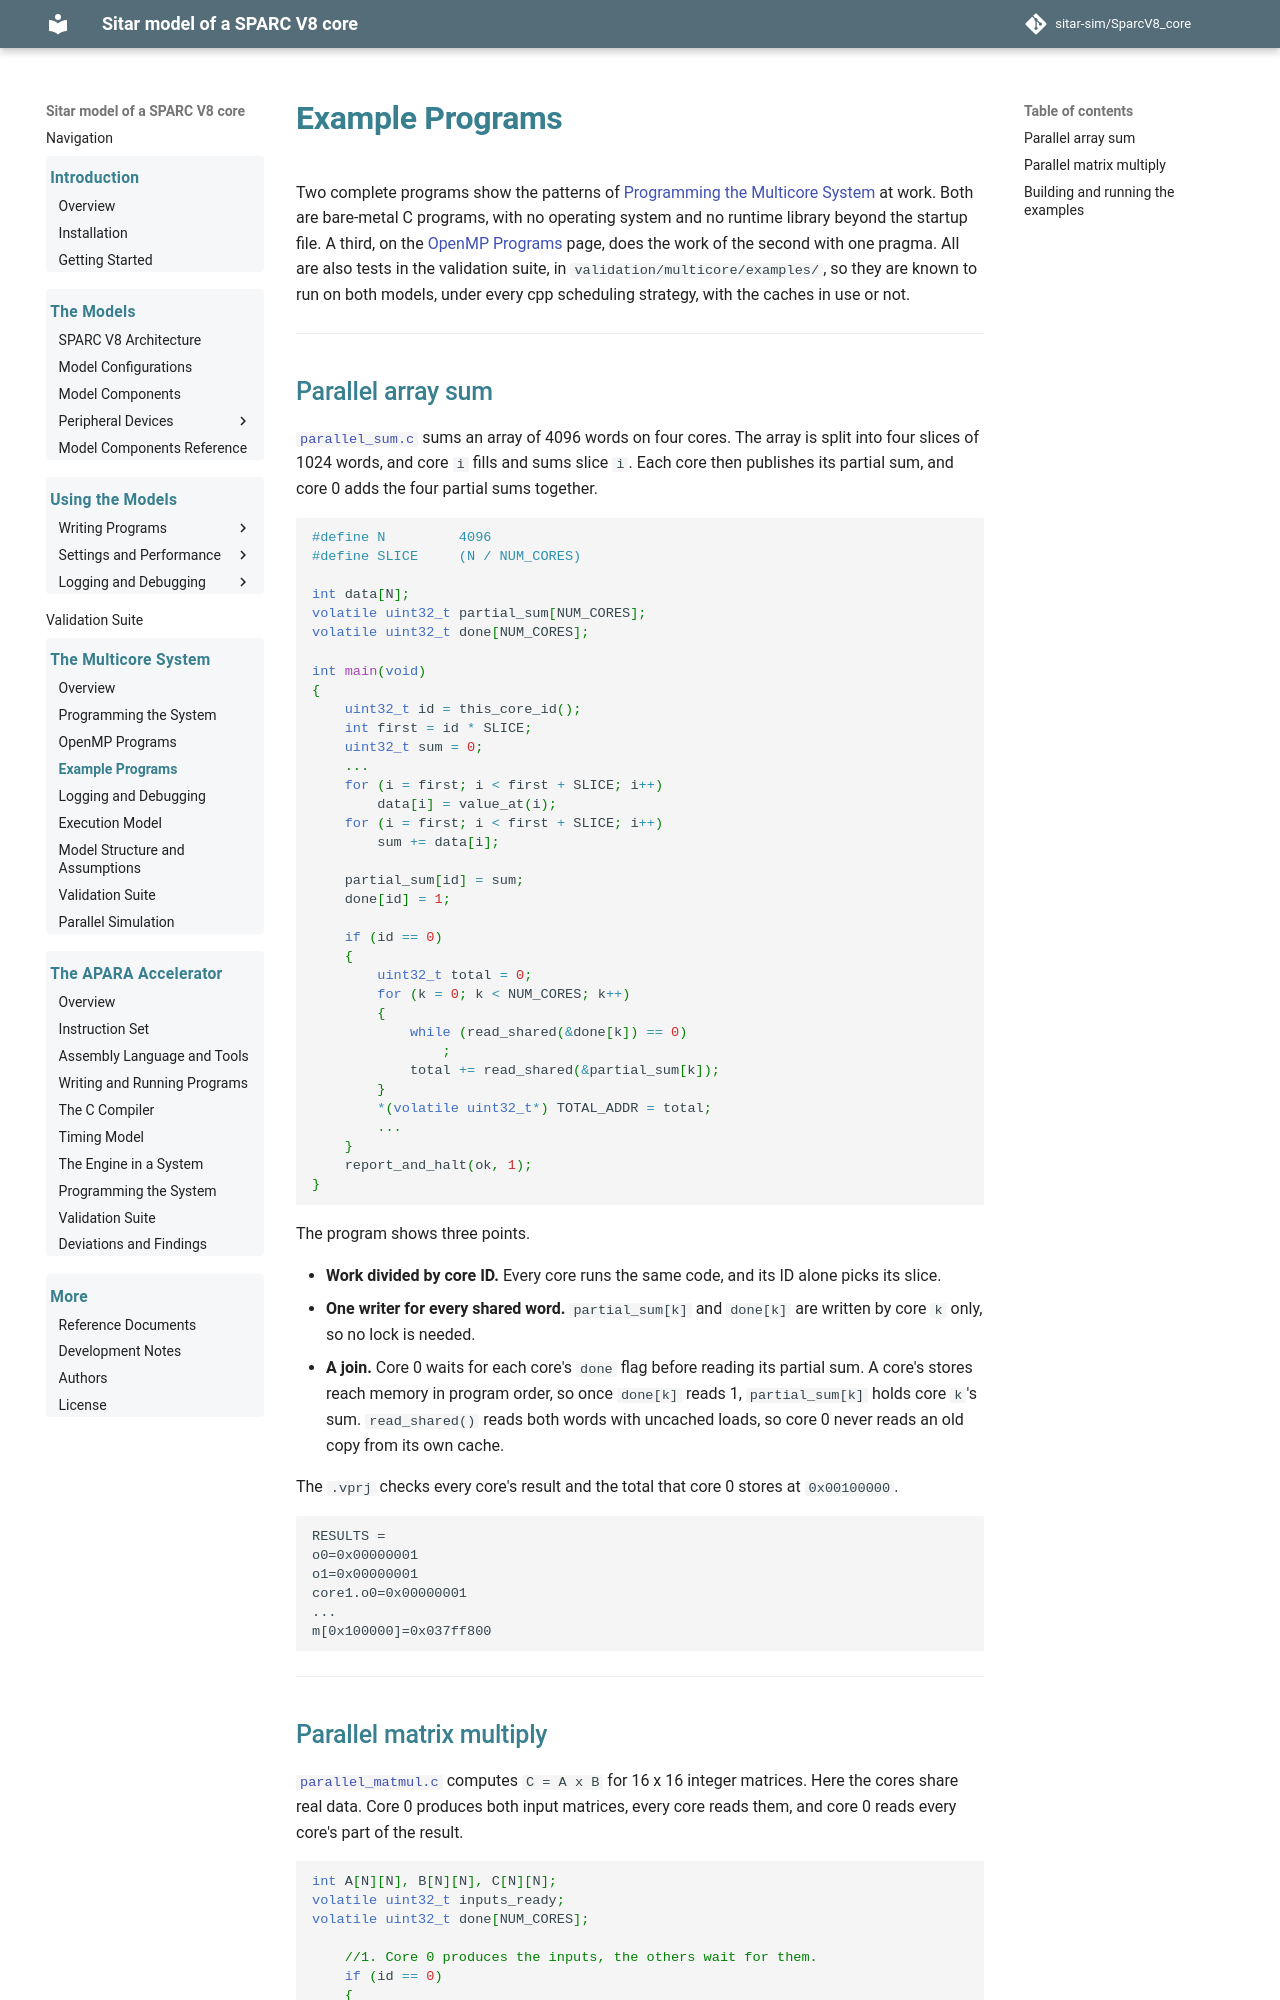

repository: sitar-sim/SparcV8_core · page: multicore/examples.html · generator: mkdocs

# Example Programs

Two complete programs show the patterns of [Programming the Multicore
System](programming.md) at work. Both are bare-metal C programs, with
no operating system and no runtime library beyond the startup file. A
third, on the [OpenMP Programs](openmp.md#a-worked-example) page, does
the work of the second with one pragma.
All are also tests in the validation suite, in
`validation/multicore/examples/`, so they are known to run on both
models, under every cpp scheduling strategy, with the caches in use or
not.

---

## Parallel array sum

[`parallel_sum.c`](https://github.com/sitar-sim/SparcV8_core/blob/main/validation/multicore/examples/parallel_sum/parallel_sum.c)
sums an array of 4096 words on four cores. The array is split into four
slices of 1024 words, and core `i` fills and sums slice `i`. Each core
then publishes its partial sum, and core 0 adds the four partial sums
together.

```c
#define N         4096
#define SLICE     (N / NUM_CORES)

int data[N];
volatile uint32_t partial_sum[NUM_CORES];
volatile uint32_t done[NUM_CORES];

int main(void)
{
	uint32_t id = this_core_id();
	int first = id * SLICE;
	uint32_t sum = 0;
	...
	for (i = first; i < first + SLICE; i++)
		data[i] = value_at(i);
	for (i = first; i < first + SLICE; i++)
		sum += data[i];

	partial_sum[id] = sum;
	done[id] = 1;

	if (id == 0)
	{
		uint32_t total = 0;
		for (k = 0; k < NUM_CORES; k++)
		{
			while (read_shared(&done[k]) == 0)
				;
			total += read_shared(&partial_sum[k]);
		}
		*(volatile uint32_t*) TOTAL_ADDR = total;
		...
	}
	report_and_halt(ok, 1);
}
```

The program shows three points.

- **Work divided by core ID.** Every core runs the same code, and its
  ID alone picks its slice.
- **One writer for every shared word.** `partial_sum[k]` and `done[k]`
  are written by core `k` only, so no lock is needed.
- **A join.** Core 0 waits for each core's `done` flag before reading
  its partial sum. A core's stores reach memory in program order, so
  once `done[k]` reads 1, `partial_sum[k]` holds core `k`'s sum.
  `read_shared()` reads both words with uncached loads, so core 0 never
  reads an old copy from its own cache.

The `.vprj` checks every core's result and the total that core 0 stores
at `0x00100000`.

```
RESULTS =
o0=0x00000001
o1=0x00000001
core1.o0=0x00000001
...
m[0x100000]=0x037ff800
```

---
